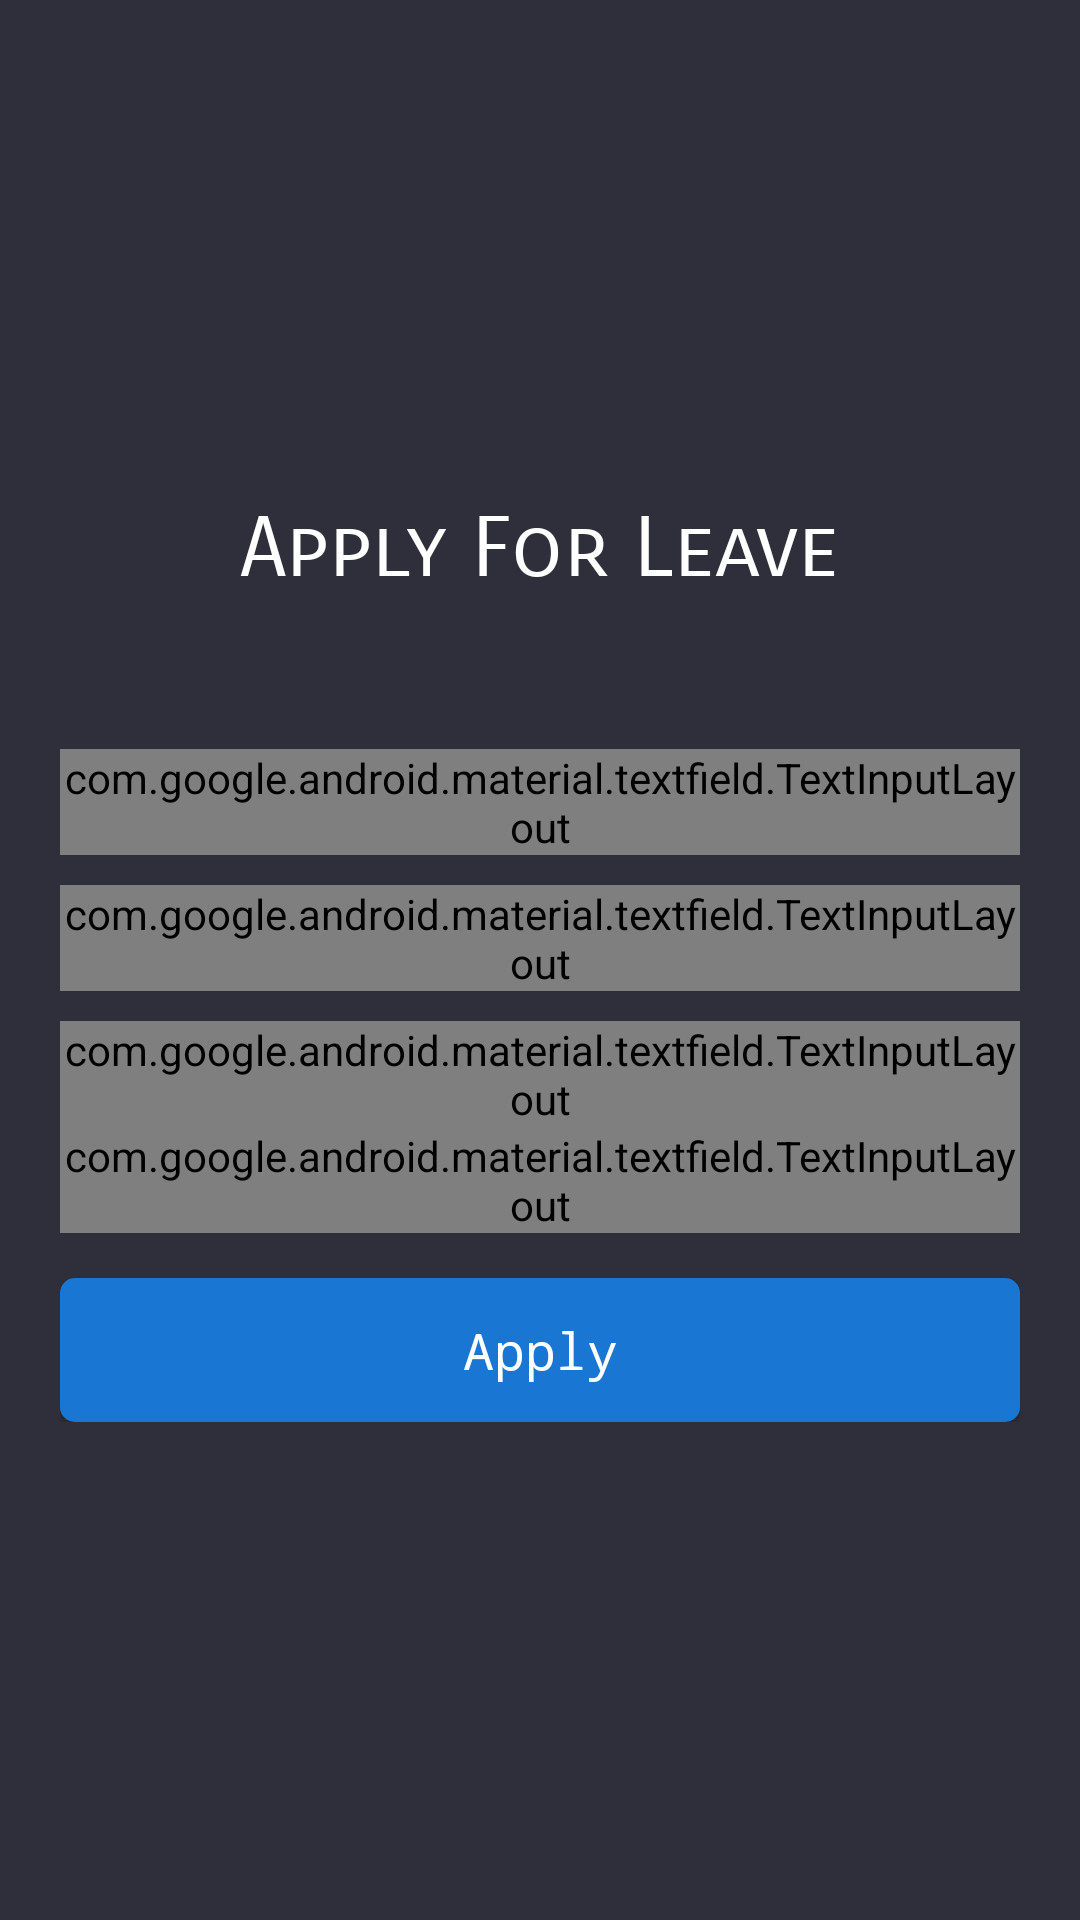

Here is an Android app screen rendered from its layout file. Give the layout XML and the strings, colors and styles it references.
<!-- AndroidManifest.xml: application theme AppTheme -->
<!-- res/layout/activity_apply_for_leave.xml -->
<?xml version="1.0" encoding="utf-8"?>

<RelativeLayout xmlns:android="http://schemas.android.com/apk/res/android"
    xmlns:app="http://schemas.android.com/apk/res-auto"
    xmlns:tools="http://schemas.android.com/tools"
    android:layout_width="match_parent"
    android:layout_height="match_parent"
    android:background="@color/colorAppBackground"
    android:padding="20sp"
    tools:context=".ApplyForLeaveActivity">

    <ScrollView
        android:layout_width="match_parent"
        android:layout_height="wrap_content"
        android:layout_centerInParent="true">

        <LinearLayout
            android:layout_width="match_parent"
            android:layout_height="wrap_content"
            android:layout_gravity="center"
            android:gravity="center"
            android:animateLayoutChanges="true"
            android:orientation="vertical">

            <TextView
                android:layout_width="wrap_content"
                android:layout_height="wrap_content"
                android:layout_marginBottom="50dp"
                android:fontFamily="sans-serif-smallcaps"
                android:text="Apply For Leave"
                android:textSize="28sp" />

            
            <TextView
                android:id="@+id/tvErrorMessage"
                android:layout_width="match_parent"
                android:layout_height="wrap_content"
                android:layout_marginBottom="10dp"
                android:textSize="17sp"
                android:typeface="monospace"
                android:visibility="gone" />

            <com.google.android.material.textfield.TextInputLayout
                style="@style/Widget.MaterialComponents.TextInputLayout.OutlinedBox"
                android:layout_width="match_parent"
                android:layout_height="wrap_content"
                android:focusable="false"
                android:focusableInTouchMode="false">

                <com.google.android.material.textfield.TextInputEditText
                    android:id="@+id/etFromDate"
                    android:layout_width="match_parent"
                    android:layout_height="match_parent"
                    android:drawableEnd="@drawable/calendar"
                    android:focusable="false"
                    android:focusableInTouchMode="false"
                    android:hint="From" />

            </com.google.android.material.textfield.TextInputLayout>

            <com.google.android.material.textfield.TextInputLayout
                style="@style/Widget.MaterialComponents.TextInputLayout.OutlinedBox"
                android:layout_width="match_parent"
                android:layout_height="wrap_content"
                android:layout_marginTop="10dp"
                android:focusable="false"
                android:focusableInTouchMode="false">

                <com.google.android.material.textfield.TextInputEditText
                    android:id="@+id/etToDate"
                    android:layout_width="match_parent"
                    android:layout_height="match_parent"
                    android:drawableEnd="@drawable/calendar"
                    android:focusable="false"
                    android:focusableInTouchMode="false"
                    android:hint="To" />

            </com.google.android.material.textfield.TextInputLayout>

            <com.google.android.material.textfield.TextInputLayout
                style="@style/Widget.MaterialComponents.TextInputLayout.OutlinedBox"
                android:layout_width="match_parent"
                android:layout_height="wrap_content"
                android:layout_marginTop="10dp"
                app:counterEnabled="true"
                app:counterMaxLength="100">

                <com.google.android.material.textfield.TextInputEditText
                    android:id="@+id/etReason"
                    android:layout_width="match_parent"
                    android:layout_height="match_parent"
                    android:hint="Reason"
                    android:inputType="textCapSentences"
                    android:maxLength="100" />

            </com.google.android.material.textfield.TextInputLayout>

            <RelativeLayout
                android:id="@+id/rlAttachmentPreview"
                android:layout_width="match_parent"
                android:layout_height="wrap_content"
                android:background="@drawable/bg_borders"
                android:visibility="gone">

                <ImageView
                    android:id="@+id/ivAttachmentPreview"
                    android:layout_width="match_parent"
                    android:layout_height="150dp"
                    android:src="@drawable/user" />

                <ImageView
                    android:id="@+id/ivDeleteAttachment"
                    android:layout_width="30dp"
                    android:layout_height="30dp"
                    android:src="@drawable/delete_button"
                    android:layout_alignParentTop="true"
                    android:layout_alignParentEnd="true"
                    android:layout_marginEnd="10dp"
                    android:layout_marginTop="10dp"
                    android:onClick="DeleteAttachment"/>

            </RelativeLayout>

            <com.google.android.material.textfield.TextInputLayout
                android:layout_width="match_parent"
                android:layout_height="wrap_content"
                android:layout_marginBottom="10dp"
                android:focusable="false"
                android:focusableInTouchMode="false"
                style="@style/Widget.MaterialComponents.TextInputLayout.OutlinedBox">

                <com.google.android.material.textfield.TextInputEditText
                    android:id="@+id/etAttachment"
                    android:layout_width="match_parent"
                    android:layout_height="match_parent"
                    android:focusable="false"
                    android:focusableInTouchMode="false"
                    android:drawableEnd="@drawable/attachment"
                    android:hint="Attachment" />

            </com.google.android.material.textfield.TextInputLayout>

            <Button
                android:id="@+id/btnApply"
                android:layout_width="match_parent"
                android:layout_height="wrap_content"
                android:layout_marginTop="5dp"
                android:background="@drawable/button_bg"
                android:onClick="Apply"
                android:textSize="17sp"
                android:typeface="monospace"
                android:text="Apply" />

        </LinearLayout>

    </ScrollView>

</RelativeLayout>
<!-- resources referenced by this layout -->
<resources>
  <color name="colorAppBackground">#101F20EC</color>
  <!-- drawable bg_borders (drawable) -->
  <?xml version="1.0" encoding="utf-8"?>
  
  <shape xmlns:android="http://schemas.android.com/apk/res/android"
      android:shape="rectangle" >
  
      <stroke android:width="1dp"
          android:color="#7C7A7A"/>
  
      <corners android:bottomLeftRadius="0dp"
          android:topLeftRadius="5dp"
          android:bottomRightRadius="5dp"
          android:topRightRadius="0dp" />
  
  </shape>
  <!-- drawable button_bg (drawable) -->
  <?xml version="1.0" encoding="utf-8"?>
  
  
  <selector xmlns:android="http://schemas.android.com/apk/res/android">
  
      <item android:state_focused="false" android:state_pressed="false">
          <shape android:shape="rectangle">
              <corners android:radius="5dp" />
              <solid android:color="#1976D2" />
          </shape>
      </item>
  
      <item android:state_focused="false" android:state_pressed="true">
          <shape android:shape="rectangle">
              <corners android:radius="5dp" />
              <solid android:color="#0288D1" />
          </shape>
      </item>
  
      <item android:state_focused="true" android:state_pressed="true">
          <shape android:shape="rectangle">
              <corners android:radius="5dp" />
              <solid android:color="#1976D2" />
          </shape>
      </item>
  
  </selector>
  <!-- drawable calendar: png bitmap (drawable, 277 bytes) -->
  <!-- drawable user: png bitmap (drawable, 232 bytes) -->
  <style name="AppTheme" parent="Theme.AppCompat.NoActionBar">
          
          <item name="colorPrimary">@color/colorPrimary</item>
          <item name="colorPrimaryDark">@color/colorPrimaryDark</item>
          <item name="colorAccent">@color/colorAccent</item>
  
          <item name="android:textColor">@color/colorWhite</item>
          <item name="android:textAllCaps">false</item>
          <item name="android:statusBarColor">@color/colorBlack</item>
          <item name="android:windowActivityTransitions">true</item>
  
      </style>
  <color name="colorPrimary">#000</color>
  <color name="colorPrimaryDark">#00574B</color>
  <color name="colorAccent">#FFFFFF</color>
  <color name="colorWhite">#FFFFFF</color>
  <color name="colorBlack">#000</color>
</resources>
